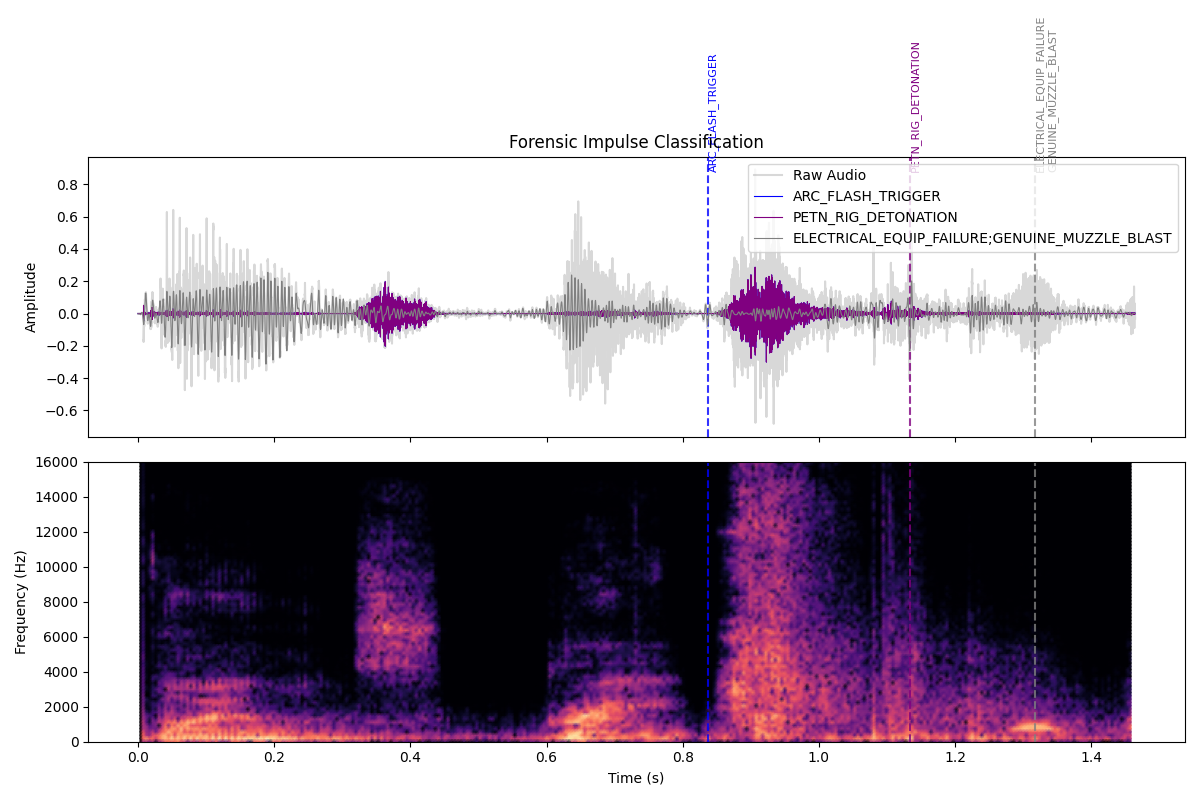

The file beside this chart, header and first rows:
A_Time, Muzzle_Ratio, PA_Bias, e_low, e_mid, e_high, Decay_Factor, Classification
0.8366, 103, 0.08, 0.54, 0.04, 0.01, 0.25, ARC_FLASH_TRIGGER
1.133, 42.53, 0.2, 5.09, 1.04, 0.12, 2.82, PETN_RIG_DETONATION
1.317, 758.9, 18.68, 0.83, 15.58, 0.0, 4.45, ELECTRICAL_EQUIP_FAILURE;GENUINE_MUZZLE_…
